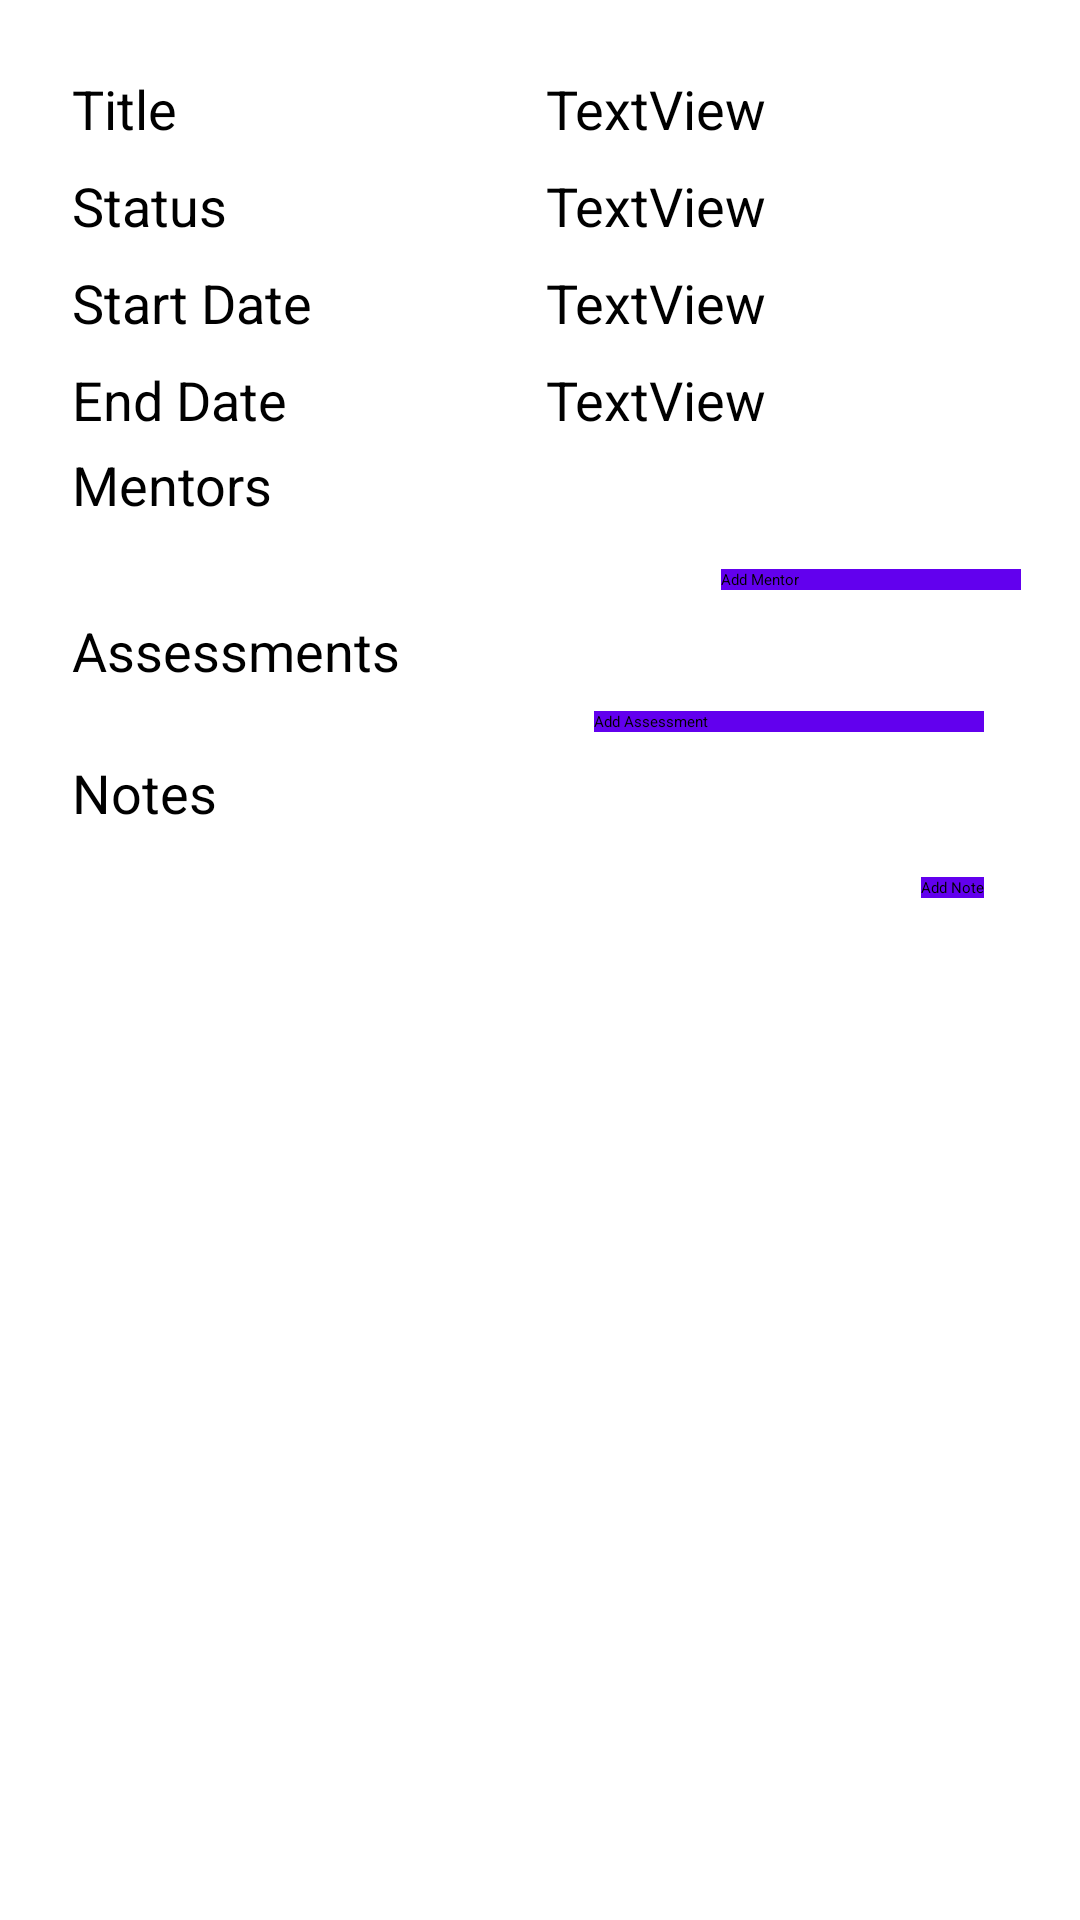

Android layout source for this screen:
<!-- AndroidManifest.xml: activity theme WGU -->
<!-- res/layout/course_detail.xml -->
<?xml version="1.0" encoding="utf-8"?>
<android.support.constraint.ConstraintLayout xmlns:android="http://schemas.android.com/apk/res/android"
    xmlns:app="http://schemas.android.com/apk/res-auto"
    xmlns:tools="http://schemas.android.com/tools"
    android:id="@+id/course_detail"
    style="?android:attr/textAppearanceLarge"
    android:layout_width="match_parent"
    android:layout_height="match_parent"
    android:padding="16dp"
    android:textIsSelectable="true"
    tools:context="com.example.c195projectv2.UI.Fragments.CourseDetailFragment">

    <TextView
        android:id="@+id/assessment_title_label"
        android:layout_width="150dp"
        android:layout_height="wrap_content"
        android:layout_marginLeft="16dp"
        android:layout_marginStart="8dp"
        android:layout_marginTop="8dp"
        android:text="Title"
        android:textSize="18sp"
        app:layout_constraintLeft_toLeftOf="parent"
        app:layout_constraintStart_toStartOf="parent"
        app:layout_constraintTop_toTopOf="parent" />

    <TextView
        android:id="@+id/assessment_title_field"
        android:layout_width="wrap_content"
        android:layout_height="wrap_content"
        android:layout_marginStart="8dp"
        android:layout_marginTop="8dp"
        android:text="TextView"
        android:textSize="18sp"
        app:layout_constraintStart_toEndOf="@+id/assessment_title_label"
        app:layout_constraintTop_toTopOf="parent" />

    <TextView
        android:id="@+id/assessment_type_label"
        android:layout_width="150dp"
        android:layout_height="wrap_content"
        android:layout_marginStart="8dp"
        android:layout_marginTop="8dp"
        android:text="Status"
        android:textSize="18sp"
        app:layout_constraintStart_toStartOf="parent"
        app:layout_constraintTop_toBottomOf="@+id/assessment_title_label" />

    <TextView
        android:id="@+id/assessment_type_field"
        android:layout_width="wrap_content"
        android:layout_height="wrap_content"
        android:layout_marginStart="8dp"
        android:layout_marginTop="8dp"
        android:text="TextView"
        android:textSize="18sp"
        app:layout_constraintStart_toEndOf="@+id/assessment_type_label"
        app:layout_constraintTop_toBottomOf="@+id/assessment_title_field" />

    <TextView
        android:id="@+id/assessment_date_label"
        android:layout_width="150dp"
        android:layout_height="wrap_content"
        android:layout_marginStart="8dp"
        android:layout_marginTop="8dp"
        android:text="Start Date"
        android:textSize="18sp"
        app:layout_constraintStart_toStartOf="parent"
        app:layout_constraintTop_toBottomOf="@+id/assessment_type_label" />

    <TextView
        android:id="@+id/assessment_date_field"
        android:layout_width="wrap_content"
        android:layout_height="wrap_content"
        android:layout_marginStart="8dp"
        android:layout_marginTop="8dp"
        android:text="TextView"
        android:textSize="18sp"
        app:layout_constraintStart_toEndOf="@+id/assessment_date_label"
        app:layout_constraintTop_toBottomOf="@+id/assessment_type_field" />

    <TextView
        android:id="@+id/course_end_label"
        android:layout_width="150dp"
        android:layout_height="wrap_content"
        android:layout_marginStart="8dp"
        android:layout_marginTop="8dp"
        android:text="End Date"
        android:textSize="18sp"
        app:layout_constraintStart_toStartOf="parent"
        app:layout_constraintTop_toBottomOf="@+id/assessment_date_label" />

    <TextView
        android:id="@+id/course_end_field"
        android:layout_width="wrap_content"
        android:layout_height="wrap_content"
        android:layout_marginStart="8dp"
        android:layout_marginTop="8dp"
        android:text="TextView"
        android:textSize="18sp"
        app:layout_constraintStart_toEndOf="@+id/course_end_label"
        app:layout_constraintTop_toBottomOf="@+id/assessment_date_field" />

    <TextView
        android:id="@+id/mentor_group_label"
        android:layout_width="0dp"
        android:layout_height="wrap_content"
        android:layout_marginEnd="8dp"
        android:layout_marginLeft="16dp"
        android:layout_marginStart="8dp"
        android:layout_marginTop="4dp"
        android:text="Mentors"
        android:textSize="18sp"
        app:layout_constraintEnd_toEndOf="parent"
        app:layout_constraintHorizontal_bias="1.0"
        app:layout_constraintLeft_toLeftOf="parent"
        app:layout_constraintStart_toStartOf="parent"
        app:layout_constraintTop_toBottomOf="@+id/course_end_label" />

    <android.support.constraint.ConstraintLayout
        android:id="@+id/mentor_list_group"
        android:layout_width="336dp"
        android:layout_height="wrap_content"
        android:layout_marginEnd="8dp"
        android:layout_marginStart="8dp"
        android:layout_marginTop="8dp"
        app:layout_constraintEnd_toEndOf="parent"
        app:layout_constraintStart_toStartOf="parent"
        app:layout_constraintTop_toBottomOf="@+id/mentor_group_label">

        <Button
            android:id="@+id/add_mentor"
            style="@style/Widget.AppCompat.Button.Colored"
            android:layout_width="100dp"
            android:layout_height="wrap_content"
            android:layout_marginEnd="8dp"
            android:layout_marginTop="8dp"
            android:background="@color/colorPrimary"
            android:onClick="onMentorEdit"
            android:text="Add Mentor"
            app:layout_constraintEnd_toEndOf="parent"
            app:layout_constraintTop_toTopOf="parent" />

        <ListView
            android:id="@+id/mentor_list"
            android:layout_width="321dp"
            android:layout_height="wrap_content"
            android:layout_marginStart="8dp"
            android:layout_marginTop="8dp"
            android:visibility="gone"
            app:layout_constraintLeft_toLeftOf="parent"
            app:layout_constraintStart_toStartOf="parent"
            app:layout_constraintTop_toBottomOf="@+id/add_mentor" />

    </android.support.constraint.ConstraintLayout>

    <TextView
        android:id="@+id/assessment_group_label"
        android:layout_width="0dp"
        android:layout_height="wrap_content"
        android:layout_marginEnd="8dp"
        android:layout_marginLeft="16dp"
        android:layout_marginStart="8dp"
        android:layout_marginTop="8dp"
        android:text="Assessments"
        android:textSize="18sp"
        app:layout_constraintEnd_toEndOf="parent"
        app:layout_constraintLeft_toLeftOf="parent"
        app:layout_constraintStart_toStartOf="parent"
        app:layout_constraintTop_toBottomOf="@+id/mentor_list_group" />

    <android.support.constraint.ConstraintLayout
        android:id="@+id/assessment_list_group"
        android:layout_width="0dp"
        android:layout_height="wrap_content"
        android:layout_marginEnd="8dp"
        android:layout_marginStart="8dp"
        app:layout_constraintEnd_toEndOf="parent"
        app:layout_constraintHorizontal_bias="1.0"
        app:layout_constraintLeft_toLeftOf="parent"
        app:layout_constraintRight_toRightOf="parent"
        app:layout_constraintStart_toStartOf="parent"
        app:layout_constraintTop_toBottomOf="@+id/assessment_group_label">

        <Button
            android:id="@+id/add_assessment"
            style="@style/Widget.AppCompat.Button.Colored"
            android:layout_width="130dp"
            android:layout_height="wrap_content"
            android:layout_marginEnd="8dp"
            android:layout_marginTop="8dp"
            android:background="@color/colorPrimary"
            android:onClick="onAssessmentEdit"
            android:text="Add Assessment"
            app:layout_constraintEnd_toEndOf="parent"
            app:layout_constraintTop_toTopOf="parent" />

        <ListView
            android:id="@+id/assessment_list"
            android:layout_width="321dp"
            android:layout_height="wrap_content"
            android:layout_marginEnd="8dp"
            android:layout_marginStart="8dp"
            android:layout_marginTop="8dp"
            android:visibility="gone"
            app:layout_constraintEnd_toEndOf="parent"
            app:layout_constraintStart_toStartOf="parent"
            app:layout_constraintTop_toBottomOf="@+id/add_assessment" />
    </android.support.constraint.ConstraintLayout>

    <TextView
        android:id="@+id/note_group_label"
        android:layout_width="0dp"
        android:layout_height="wrap_content"
        android:layout_marginEnd="8dp"
        android:layout_marginStart="8dp"
        android:layout_marginTop="8dp"
        android:text="Notes"
        android:textSize="18sp"
        app:layout_constraintEnd_toEndOf="parent"
        app:layout_constraintHorizontal_bias="0.0"
        app:layout_constraintStart_toStartOf="parent"
        app:layout_constraintTop_toBottomOf="@+id/assessment_list_group" />

    <android.support.constraint.ConstraintLayout
        android:id="@+id/note_list_group"
        android:layout_width="0dp"
        android:layout_height="wrap_content"
        android:layout_marginEnd="8dp"
        android:layout_marginStart="8dp"
        android:layout_marginTop="8dp"
        app:layout_constraintEnd_toEndOf="parent"
        app:layout_constraintStart_toStartOf="parent"
        app:layout_constraintTop_toBottomOf="@+id/note_group_label">

        <Button
            android:id="@+id/add_note"
            style="@style/Widget.AppCompat.Button.Colored"
            android:layout_width="wrap_content"
            android:layout_height="wrap_content"
            android:layout_marginEnd="8dp"
            android:layout_marginTop="8dp"
            android:background="@color/colorPrimary"
            android:onClick="onNoteEdit"
            android:text="Add Note"
            app:layout_constraintEnd_toEndOf="parent"
            app:layout_constraintTop_toTopOf="parent" />

        <ListView
            android:id="@+id/note_list"
            android:layout_width="321dp"
            android:layout_height="wrap_content"
            android:layout_marginEnd="8dp"
            android:layout_marginStart="8dp"
            android:layout_marginTop="8dp"
            android:visibility="gone"
            app:layout_constraintEnd_toEndOf="parent"
            app:layout_constraintStart_toStartOf="parent"
            app:layout_constraintTop_toBottomOf="@+id/add_note" />
    </android.support.constraint.ConstraintLayout>

</android.support.constraint.ConstraintLayout>
<!-- resources referenced by this layout -->
<resources>

  <!-- not gathered from this repository: default colours our renderer supplied (Android Studio template values) -->
  <color name="colorPrimary">#FF6200EE</color>
</resources>
